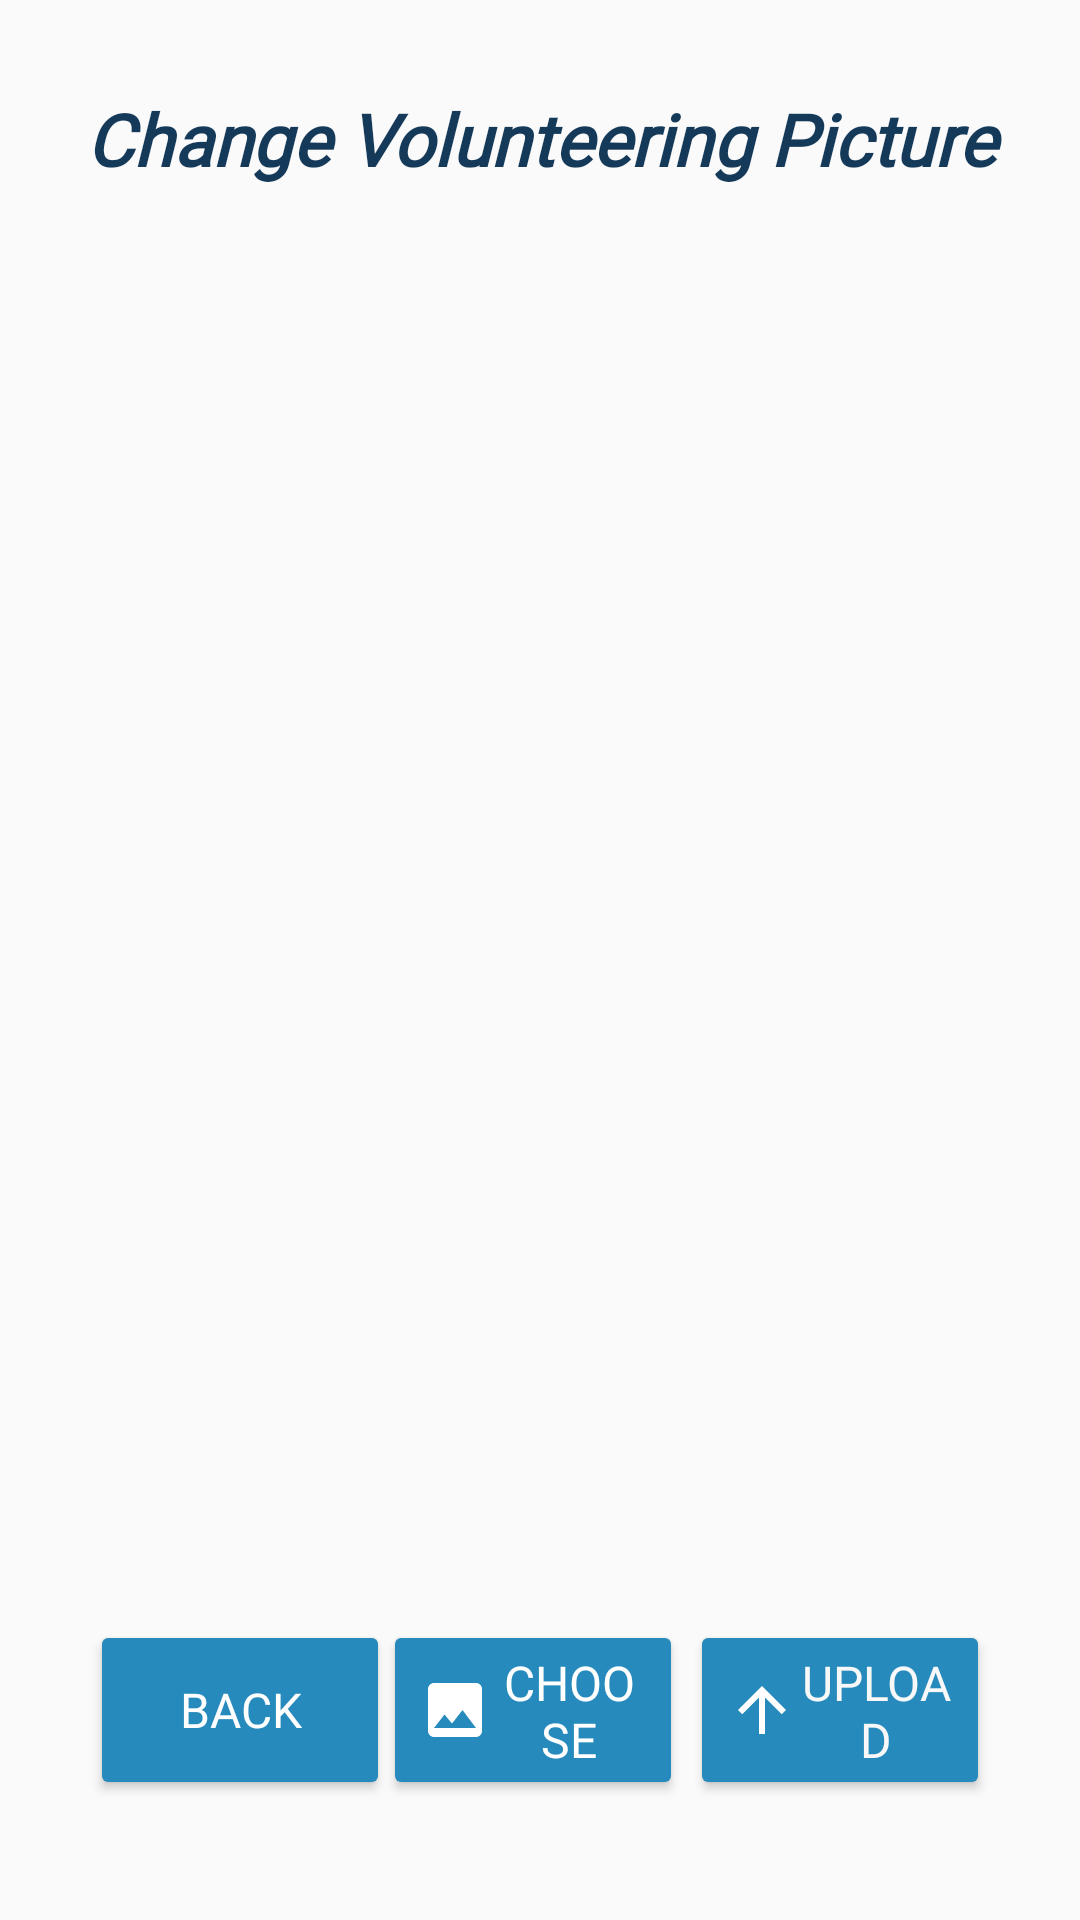

Write the Android layout XML for this screen, with the resource values it uses.
<!-- AndroidManifest.xml: application theme Theme.Volentake -->
<!-- res/layout/activity_picture_edit_post.xml -->
<?xml version="1.0" encoding="utf-8"?>
<androidx.constraintlayout.widget.ConstraintLayout xmlns:android="http://schemas.android.com/apk/res/android"
    xmlns:app="http://schemas.android.com/apk/res-auto"
    xmlns:tools="http://schemas.android.com/tools"
    android:layout_width="match_parent"
    android:layout_height="match_parent"
    tools:context=".picture_edit_post">

    <ImageView
        android:id="@+id/imgView2"
        android:layout_width="match_parent"
        android:layout_height="match_parent"
        tools:layout_editor_absoluteX="0dp"
        tools:layout_editor_absoluteY="0dp" />

    <Button
        android:id="@+id/btnChoose2"
        android:layout_width="100dp"
        android:layout_height="60dp"
        android:layout_marginStart="21dp"
        android:layout_marginEnd="26dp"
        android:layout_marginBottom="40dp"
        android:layout_weight="1"
        android:backgroundTint="#268BBC"
        android:drawableLeft="@drawable/ic_image_1"
        android:fontFamily="@font/oswald_font"
        android:text="@string/chooseText"
        android:textColor="#FFFFFF"
        android:textSize="16sp"
        app:layout_constraintBottom_toBottomOf="parent"
        app:layout_constraintEnd_toStartOf="@+id/btnUpload2"
        app:layout_constraintStart_toEndOf="@+id/btnbacktoassocphoto" />

    <Button
        android:id="@+id/btnUpload2"
        android:layout_width="100dp"
        android:layout_height="60dp"
        android:layout_marginEnd="30dp"
        android:layout_marginBottom="40dp"
        android:layout_weight="1"
        android:backgroundTint="#268BBC"
        android:drawableLeft="@drawable/ic_uplode_2"
        android:fontFamily="@font/oswald_font"
        android:text="@string/uploadText"
        android:textColor="#F8F8F8"
        android:textSize="16sp"
        app:layout_constraintBottom_toBottomOf="parent"
        app:layout_constraintEnd_toEndOf="parent" />

    <TextView
        android:id="@+id/txtpictureaditor2"
        android:layout_width="350dp"
        android:layout_height="wrap_content"
        android:layout_marginTop="30dp"
        android:fontFamily="@font/oswald_font"
        android:text="@string/volunteer_pictureText"
        android:textAlignment="center"
        android:textColor="@color/dark_blue"
        android:textSize="24sp"
        android:textStyle="bold|italic"
        app:layout_constraintEnd_toEndOf="parent"
        app:layout_constraintStart_toStartOf="parent"
        app:layout_constraintTop_toTopOf="parent" />

    <Button
        android:id="@+id/btnbacktoassocphoto"
        android:layout_width="100dp"
        android:layout_height="60dp"
        android:layout_marginStart="30dp"
        android:layout_marginBottom="40dp"
        android:backgroundTint="@color/blue"
        android:drawableLeft="@drawable/ic_back_1"
        android:fontFamily="@font/oswald_font"
        android:text="@string/backToMainMenu"
        android:textColor="@color/white"
        android:textSize="16sp"
        app:layout_constraintBottom_toBottomOf="parent"
        app:layout_constraintStart_toStartOf="parent" />
</androidx.constraintlayout.widget.ConstraintLayout>
<!-- resources referenced by this layout -->
<resources>
  <color name="blue">#268BBC</color>
  <color name="dark_blue">#153A59</color>
  <color name="white">#FFFFFFFF</color>
  <!-- drawable ic_image_1 (drawable-anydpi) -->
  <vector xmlns:android="http://schemas.android.com/apk/res/android"
      android:width="24dp"
      android:height="24dp"
      android:viewportWidth="24"
      android:viewportHeight="24"
      android:tint="#FFFFFF"
      android:alpha="1">
    <path
        android:fillColor="@android:color/white"
        android:pathData="M21,19V5c0,-1.1 -0.9,-2 -2,-2H5c-1.1,0 -2,0.9 -2,2v14c0,1.1 0.9,2 2,2h14c1.1,0 2,-0.9 2,-2zM8.5,13.5l2.5,3.01L14.5,12l4.5,6H5l3.5,-4.5z"/>
  </vector>
  <!-- drawable ic_uplode_2 (drawable-anydpi) -->
  <vector xmlns:android="http://schemas.android.com/apk/res/android"
      android:width="24dp"
      android:height="24dp"
      android:viewportWidth="24"
      android:viewportHeight="24"
      android:tint="#FFFFFF"
      android:alpha="1">
    <path
        android:fillColor="@android:color/white"
        android:pathData="M4,12l1.41,1.41L11,7.83V20h2V7.83l5.58,5.59L20,12l-8,-8 -8,8z"/>
  </vector>
  <string name="backToMainMenu">Back</string>
  <string name="chooseText">Choose</string>
  <string name="uploadText">Upload</string>
  <string name="volunteer_pictureText">Change Volunteering Picture</string>
  <style name="Theme.Volentake" parent="Theme.AppCompat.Light.DarkActionBar">
          
          <item name="colorPrimary">@color/purple_500</item>
          <item name="colorPrimaryDark">@color/purple_700</item>
          <item name="colorAccent">@color/teal_200</item>
          
      </style>
  <color name="purple_500">#FF6200EE</color>
  <color name="purple_700">#FF3700B3</color>
  <color name="teal_200">#FF03DAC5</color>
</resources>
